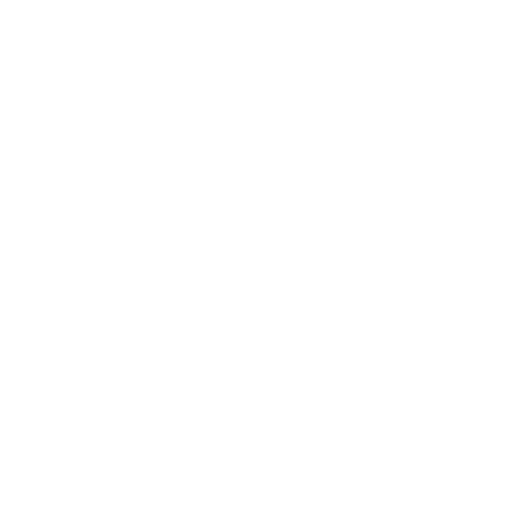
t = 0.00 s
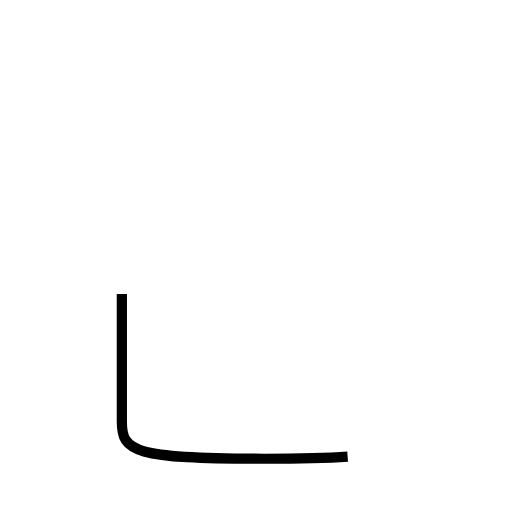
t = 1.09 s
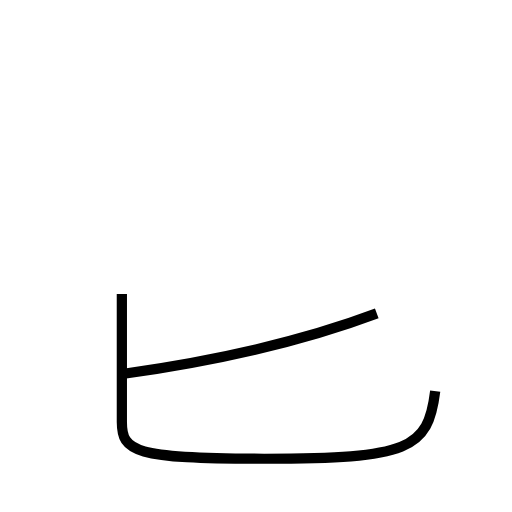
t = 2.22 s
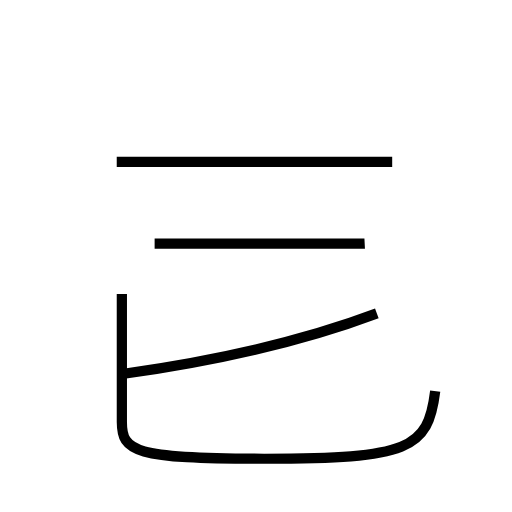
t = 3.64 s
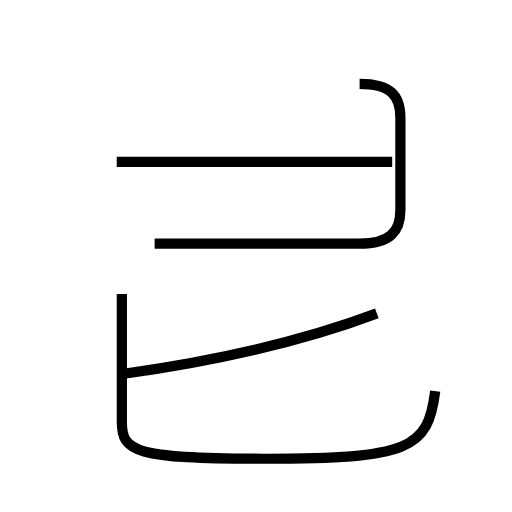
t = 4.26 s
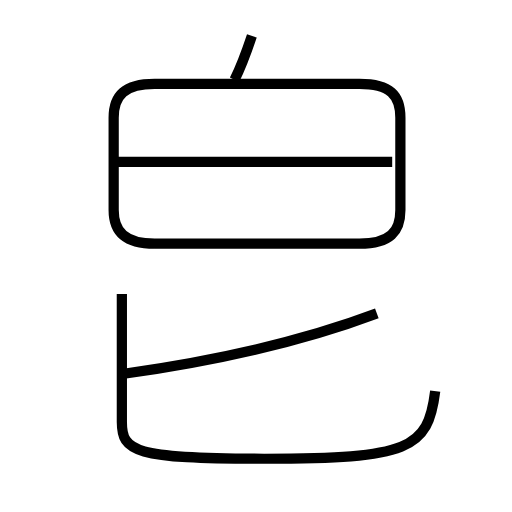
t = 5.62 s

The animated SVG that drew these frames (rendered in a browser with its animation timeline set to each time). Animation: 5 SMIL elements (animate=5); one cycle of 5.62 s.

<?xml version='1.0' encoding='utf-8'?>
<svg viewBox="0.0 -6.0 50.0 50.0" version="1.1" xmlns="http://www.w3.org/2000/svg"><rect x="-1000" y="-1000" width="2000" height="2000" stroke="white" fill="white" /><g style="fill:none;stroke:#000000;stroke-width:1"><path d="M 11.9 -15.3 L 11.9 -2.8 C 11.9 0.1 13.1 0.8 25.8 0.8 C 39.9 0.8 41.8 -0.1 42.5 -5.8 " transform="translate(0.0 38.0)" stroke-dasharray="48.52893621272668" stroke-dashoffset="48.52893621272668"><animate attributeName="stroke-dashoffset" from="48.52893621272668" to="0" dur="1.4558680863818003s" begin="0s; anim_end.end" fill="freeze" id="anim0" /></path><path d="M 12.1 -7.5 C 20.6 -8.7 29.1 -10.5 36.8 -13.4 " transform="translate(0.0 38.0)" stroke-dasharray="25.44558197787383" stroke-dashoffset="25.44558197787383"><animate attributeName="stroke-dashoffset" from="25.44558197787383" to="0" dur="0.7633674593362149s" begin="anim0.end" fill="freeze" id="anim1" /></path><path d="M 38.3 -28.2 L 11.4 -28.2 " transform="translate(0.0 38.0)" stroke-dasharray="26.9" stroke-dashoffset="26.9"><animate attributeName="stroke-dashoffset" from="26.9" to="0" dur="0.8069999999999999s" begin="anim1.end" fill="freeze" id="anim2" /></path><path d="M 15.1 -20.2 L 35.1 -20.2 C 38.1 -20.2 39.1 -21.4 39.1 -23.5 L 39.1 -32.5 C 39.1 -34.7 38.1 -35.8 35.1 -35.8 L 15.1 -35.8 C 12.2 -35.8 11.1 -34.7 11.1 -32.5 L 11.1 -23.5 C 11.1 -21.4 12.2 -20.2 15.1 -20.2 Z " transform="translate(0.0 38.0)" stroke-dasharray="81.94245669845093" stroke-dashoffset="81.94245669845093"><animate attributeName="stroke-dashoffset" from="81.94245669845093" to="0" dur="2.458273700953528s" begin="anim2.end" fill="freeze" id="anim3" /></path><path d="M 22.9 -36.2 C 23.6 -37.6 24.1 -39.0 24.6 -40.5" transform="translate(0.0 38.0)" stroke-dasharray="4.627967709981008" stroke-dashoffset="4.627967709981008"><animate attributeName="stroke-dashoffset" from="4.627967709981008" to="0" dur="0.13883903129943023s" begin="anim3.end" fill="freeze" id="anim_end" /></path></g></svg>
